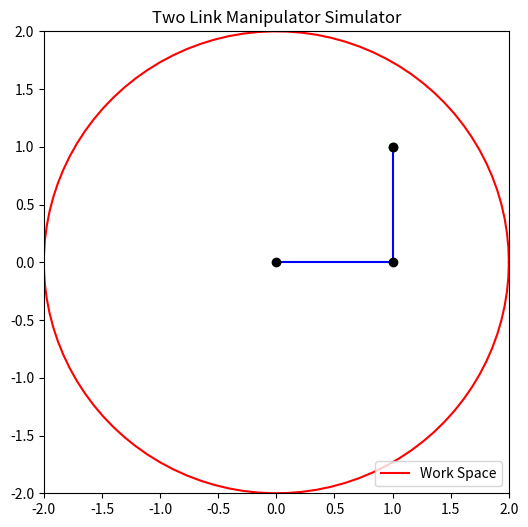

This figure's Python source:
import numpy as np
import matplotlib.pyplot as plt

(goal_x, goal_y) = (1, 1) 
class Two_Link_Manipulator:
    def __init__(self, l1, theta1, l2, theta2):
        self.J0_loc = np.array([0, 0])
        self.L1 = l1
        self.L2 = l2
        self.move(theta1, theta2)

    def move(self, next_theta1, next_theta2):
        self.J_angles = [next_theta1, next_theta2]
        self.FK()

    def FK(self):
        theta0 = self.J_angles[0]
        l1 = self.L1
        self.J1_loc = self.J0_loc + [l1 * np.cos(theta0), l1 * np.sin(theta0)]
        theta1 = self.J_angles[1]
        l2 = self.L2
        self.J2_loc = self.J1_loc + [l2 * np.cos(theta0 + theta1), l2 * np.sin(theta0 + theta1)]

    def plot(self):
        plt.cla()
        x = [self.J0_loc[0], self.J1_loc[0], self.J2_loc[0]]
        y = [self.J0_loc[1], self.J1_loc[1], self.J2_loc[1]]
        plt.plot(x, y, c="blue", zorder=1)
        plt.scatter(x, y, c="black", zorder=2)
        global goal_x,goal_y
        plt.scatter(goal_x, goal_y, c='green', marker='o')
        theta = np.linspace(0, 2 * np.pi, 100)
        r = self.L1 + self.L2
        a = r * np.cos(theta)
        b = r * np.sin(theta)
        plt.plot(a, b, c='red', label='Work Space')
        plt.xlim(-r, r)
        plt.ylim(-r, r)
        plt.legend(loc='lower right')
        plt.title('Two Link Manipulator Simulator')

    def IK(self, x, y):
        l1 = self.L1
        l2 = self.L2
        theta2 = np.arccos((x ** 2 + y ** 2 - l1 ** 2 - l2 ** 2) / (2 * l1 * l2))
        theta1 = np.arctan2(y, x) - np.arctan2(l2 * np.sin(theta2), l2 * np.cos(theta2) + l1)
        return theta1, theta2

    def animation(self, x, y):
        theta1, theta2 = self.IK(x, y)
        duration_time_seconds = 1
        frames = 15
        angles_per_action = (np.array([theta1, theta2]) - np.array(self.J_angles)) / frames
        plt.ion()
        for _ in range(frames):
            self.J_angles = np.array(self.J_angles) + angles_per_action
            self.move(self.J_angles[0], self.J_angles[1])
            self.plot()
            dt = duration_time_seconds / frames
            plt.pause(dt)
    
    def mouse_click_posi(self, event):
        global goal_x, goal_y
        if event.xdata == None or event.ydata == None:
            return
        
        goal_x = event.xdata
        goal_y = event.ydata
    
        self.animation(goal_x, goal_y)

def main():
    fig = plt.figure(figsize=(6, 6))
    RR = Two_Link_Manipulator(1, 0, 1, 0)
    RR.animation(goal_x, goal_y)
    fig.canvas.mpl_connect("button_press_event", RR.mouse_click_posi)
    plt.ioff()
    plt.show()

if __name__ == "__main__":
    main()
